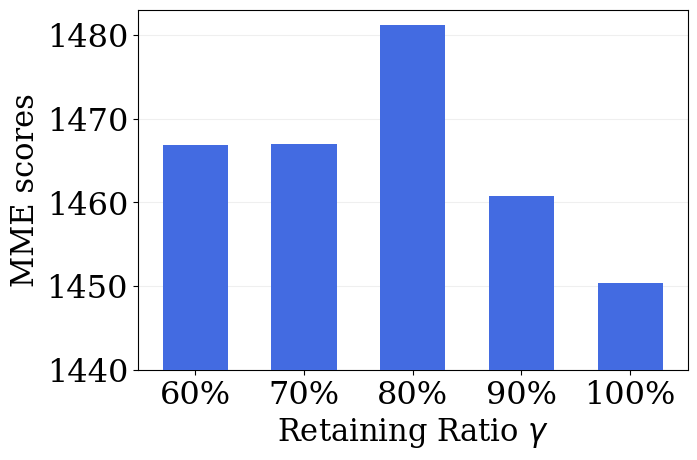

Write Python code to recreate this figure. (Note: this script raises an exception after producing the figure.)

import numpy as np
import matplotlib as mpl
import matplotlib.pyplot as plt
from matplotlib.font_manager import FontProperties
import matplotlib.font_manager as font_manager
from matplotlib.ticker import MultipleLocator
from matplotlib.backends.backend_pdf import PdfPages
from mpl_toolkits.axes_grid1.inset_locator import mark_inset
from mpl_toolkits.axes_grid1.inset_locator import inset_axes

from scipy.stats import norm
import matplotlib.ticker as mtick
from scipy.interpolate import interp1d
import os

plt.rcParams['font.family'] = 'serif'
plt.rcParams['font.sans-serif'] = ['Times New Roman']


# legend_font = font_manager.FontProperties(fname="Times/times.ttf", weight='normal', style='normal', size=18)
# legend_font2 = font_manager.FontProperties(fname="Times/times.ttf", weight='normal', style='normal', size=18)
# legend_font3 = font_manager.FontProperties(fname="Times/timesbd.ttf", weight='semibold', style='normal', size=25)
# legend_font4 = font_manager.FontProperties(fname="Times/times.ttf", weight='normal', style='normal', size=18)
# legend_font5 = font_manager.FontProperties(fname="Times/times.ttf", weight='normal', style='normal', size=20)
# legend_font6 = font_manager.FontProperties(fname="Times/timesbd.ttf", weight='semibold', style='normal', size=23)

legend_font = font_manager.FontProperties(fname="Times/Times-New-Romance.ttf", weight='normal', style='normal', size=18)
# legend_font2 = font_manager.FontProperties(fname="Times/Times-New-Romance.ttf", weight='normal', style='normal', size=24)
legend_font2 = font_manager.FontProperties(weight='normal', style='normal', size=22)
legend_font3 = font_manager.FontProperties(fname="Times/Times New Roman MT Extra Bold.ttf", weight='semibold', style='normal', size=23)
# legend_font4 = font_manager.FontProperties(fname="Times/Times-New-Romance.ttf", weight='normal', style='normal', size=20)
legend_font4 = font_manager.FontProperties(weight='normal', style='normal', size=23)
legend_font5 = font_manager.FontProperties(fname="Times/Times-New-Romance.ttf", weight='normal', style='normal', size=20)
legend_font6 = font_manager.FontProperties(fname="Times/Times New Roman MT Extra Bold.ttf", weight='semibold', style='normal', size=21)
label_fontdict = {'fontsize': 28}

# dataset_label = ['Average(ImageNet)', 'Average(FFHQ)']
# class_id = ['62', '715', '150']
lambda_vals = ['60%', '70%', '80%', '90%', '100%']
# incv3_class_id = ['62', '150', '952']


varying_lambda = [1466.83, 1466.95, 1481.17, 1460.79, 1450.35]
# varying_lambda = [100 * item for item in varying_lambda]


# CGNC_res152 = [75.5833, 72.1000, 60.6333]
# fine_tuning_res152 = [75.4333, 73.6333, 70.8167]
# masked_fine_tuning_res152 = [84.2000, 78.3833, 78.4000]



if __name__ == '__main__':
    # fig = plt.figure()
    # ax1 = fig.add_axes([0.1, 0.0, 0.8, 0.8])
    # plt.xlabel('Birghtness', fontproperties=legend_font2)
    fig = plt.figure(figsize=(5,9))
    ax1 = fig.add_axes([0.1, 0.0, 1.1, 0.4])
    # ax1.set_title('', fontdict=label_fontdict, pad = 10)

    plt.xlabel('Retaining Ratio $\gamma$', fontproperties=legend_font2)
    plt.ylabel('MME scores', fontproperties=legend_font2)

    x = np.linspace(0, 4, 5)
    width = 0.6
    plt.grid(axis = 'y', alpha=0.2)
    plt.xticks(x + width/2, lambda_vals, font=legend_font4)
    plt.yticks((1440, 1450, 1460, 1470, 1480), font=legend_font4)
    plt.ylim(ymin = 1440, ymax=1483)
    # plt.xlim(xmin = 0, xmax=10)

    # total_width, n = 10, 11
    # width = total_width / n
    # x = x - (total_width - width) / 2

    # plt.bar(x + width/2, varying_lambda, width=width, label='Random', alpha=0.95, zorder=10)
    plt.bar(x + width/2, varying_lambda, width=width, label='Random', color='royalblue', alpha=0.99, zorder=10)
    # plt.bar(x + 2 * width, avg, width=width, label="All", color='darkseagreen', alpha=0.95, zorder=10)
    # plt.bar(x + 3 * width, Badrdm, width=width, label="Ours", color='orange', alpha=0.95, zorder=10)
    # plt.bar(x + 3 * width, GIAS_PSNR, width=width, label="GIAS(Jeon et al.)", color='red', alpha=1, hatch='\\\\\\', zorder=10)
    # plt.bar(x + 4 * width, GILO_PSNR, width=width, label="GILO(Ours)", color='darkorange', alpha=1, hatch='///', zorder=10)



    # plt.legend(loc='upper center', ncol=3, fontsize=24, bbox_to_anchor=(1.15,1.4), prop = {'size':24})
    # plt.legend(loc='upper center', ncol=3, fontsize=24, bbox_to_anchor=(0.5,1.25), prop = {'size':24})
    # plt.legend(loc='upper left', ncol=2, fontsize=14, prop=legend_font)
    # 





    # ax2 = fig.add_axes([1.5, 0.0, 1.1, 0.4])

    # ax2.set_title('Res-152', fontdict=label_fontdict, pad = 10)

    # plt.xlabel('Class id', fontproperties=legend_font2)
    # plt.ylabel('Targeted fooling rate (%)', fontproperties=legend_font2)

    # x = np.array([1, 2 ,3])
    
    # plt.grid(axis = 'y')
    # plt.xticks(x, res152_class_id, font=legend_font4)
    # plt.yticks((50, 60, 70, 80), font=legend_font4)
    # plt.ylim(ymin = 50, ymax=88)

    # total_width, n = 1.2, 5
    # width = total_width / n
    # x = x - (total_width - width) / 2

    # plt.bar(x + width, CGNC_res152, width=width, label='CGNC', color='steelblue', alpha=1, zorder=10)
    # plt.bar(x + 2 * width, fine_tuning_res152, width=width, label="Fine-tuning", color='darkorange', alpha=1, zorder=10)
    # plt.bar(x + 3 * width, masked_fine_tuning_res152, width=width, label="Masked fine-tuning", color='forestgreen', alpha=1, zorder=10)

    # ax3 = fig.add_axes([0.1, -0.51, 1.1, 0.4])

    # plt.ylabel('SSIM', fontproperties=legend_font2)

    # x = np.array([2,4])
    
    # plt.grid(zorder=0)
    # plt.xticks(x, dataset_label, font=legend_font4)
    # plt.yticks((0, 0.1, 0.2, 0.3, 0.4, 0.5, 0.6), font=legend_font4)
    # plt.ylim(ymin = 0, ymax=0.65)

    # total_width, n = 1.2, 5
    # width = total_width / n
    # x = x - (total_width - width) / 2

    # plt.bar(x, Yin_SSIM, width=width, label='Yin et al.', color='blue', alpha=1, zorder=10)
    # plt.bar(x + width, Geiping_SSIM, width=width, label="Geiping et al.", color='pink', alpha=1, zorder=10)
    # plt.bar(x + 2 * width, GGL_SSIM, width=width, label="GGL(Li et al.)", color='green', alpha=1,hatch='\\\\', zorder=10)
    # plt.bar(x + 3 * width, GIAS_SSIM, width=width, label="GIAS(Jeon et al.)", color='red', alpha=1, hatch='\\\\\\', zorder=10)
    # plt.bar(x + 4 * width, GILO_SSIM, width=width, label="GILO(Ours)", color='orange', alpha=1, hatch='///', zorder=10)

    # ax4 = fig.add_axes([1.53, -0.51, 1.1, 0.4])
    # # ax2 = fig.add_axes([1.13, 0.0, 0.8, 0.8])
    # plt.ylabel('MSE', fontproperties=legend_font2)

    # x = np.array([2,4])
    
    # plt.grid(zorder=0)
    # plt.xticks(x, dataset_label, font=legend_font4)
    # plt.yticks((0, 0.01, 0.02, 0.03, 0.04, 0.05, 0.06), font=legend_font4)
    # plt.ylim(ymin = 0, ymax=0.065)

    # total_width, n = 1.2, 5
    # width = total_width / n
    # x = x - (total_width - width) / 2

    # plt.bar(x, Yin_MSE, width=width, label='Yin et al.', color='blue', alpha=1, zorder=10)
    # plt.bar(x + width, Geiping_MSE, width=width, label="Geiping et al.", color='pink', alpha=1, zorder=10)
    # plt.bar(x + 2 * width, GGL_MSE, width=width, label="GGL(Li et al.)", color='green', alpha=1,hatch='\\\\', zorder=10)
    # plt.bar(x + 3 * width, GIAS_MSE, width=width, label="GIAS(Jeon et al.)", color='red', alpha=1, hatch='\\\\\\', zorder=10)
    # plt.bar(x + 4 * width, GILO_MSE, width=width, label="GILO(Ours)", color='orange', alpha=1, hatch='///', zorder=10)

    plt.savefig('../imgs/CMI_VLD_mask_ratio_bar.pdf', dpi=400, bbox_inches='tight')

    plt.show()
